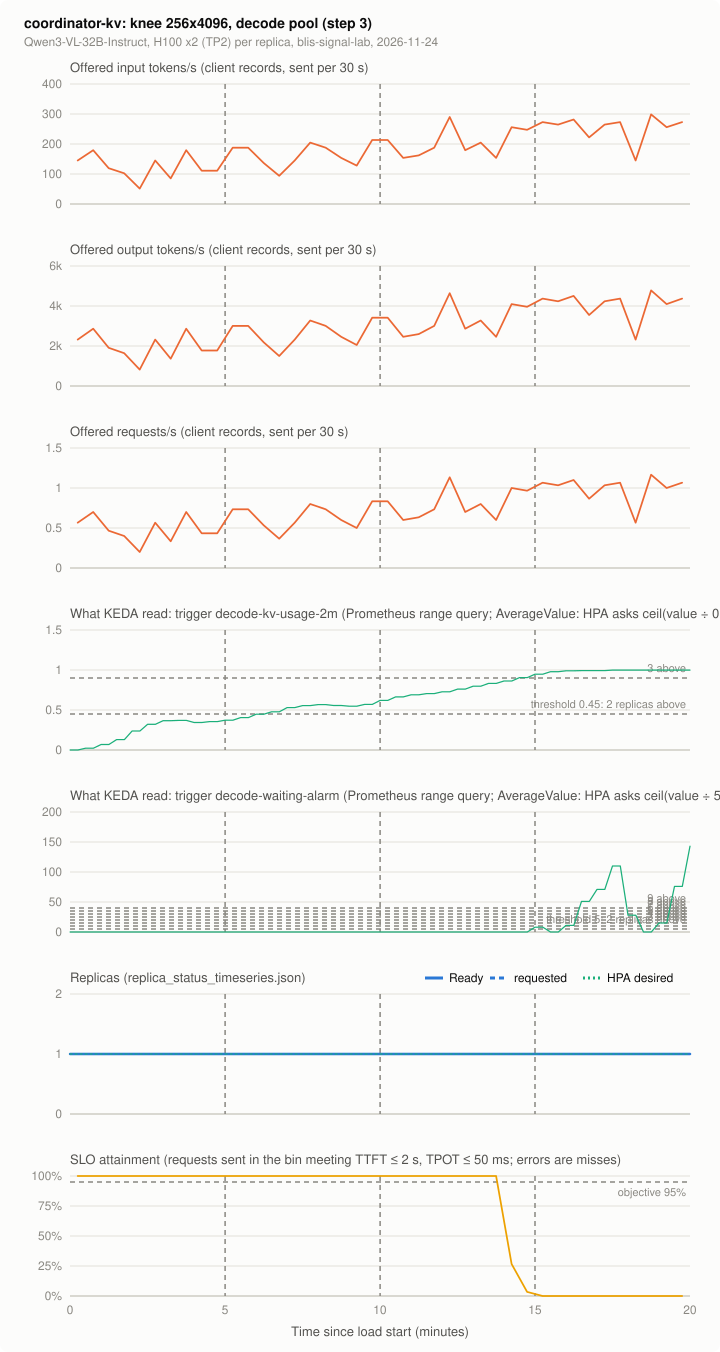

Source data for this figure (header and first rows):
series, t_s, value, source
offered_in, 15.0, 145.1, client records, sent per 30 s
offered_in, 45.0, 179.2, client records, sent per 30 s
offered_in, 75.0, 119.5, client records, sent per 30 s
offered_in, 105.0, 102.4, client records, sent per 30 s
offered_in, 135.0, 51.2, client records, sent per 30 s
offered_in, 165.0, 145.1, client records, sent per 30 s
offered_in, 195.0, 85.33, client records, sent per 30 s
offered_in, 225.0, 179.2, client records, sent per 30 s
offered_in, 255.0, 110.9, client records, sent per 30 s
offered_in, 285.0, 110.9, client records, sent per 30 s
offered_in, 315.0, 187.7, client records, sent per 30 s
offered_in, 345.0, 187.7, client records, sent per 30 s
offered_in, 375.0, 136.5, client records, sent per 30 s
offered_in, 405.0, 93.87, client records, sent per 30 s
offered_in, 435.0, 145.1, client records, sent per 30 s
offered_in, 465.0, 204.8, client records, sent per 30 s
offered_in, 495.0, 187.7, client records, sent per 30 s
offered_in, 525.0, 153.6, client records, sent per 30 s
offered_in, 555.0, 128.0, client records, sent per 30 s
offered_in, 585.0, 213.3, client records, sent per 30 s
offered_in, 615.0, 213.3, client records, sent per 30 s
offered_in, 645.0, 153.6, client records, sent per 30 s
offered_in, 675.0, 162.1, client records, sent per 30 s
offered_in, 705.0, 187.7, client records, sent per 30 s
offered_in, 735.0, 290.1, client records, sent per 30 s
offered_in, 765.0, 179.2, client records, sent per 30 s
offered_in, 795.0, 204.8, client records, sent per 30 s
offered_in, 825.0, 153.6, client records, sent per 30 s
offered_in, 855.0, 256.0, client records, sent per 30 s
offered_in, 885.0, 247.5, client records, sent per 30 s
offered_in, 915.0, 273.1, client records, sent per 30 s
offered_in, 945.0, 264.5, client records, sent per 30 s
offered_in, 975.0, 281.6, client records, sent per 30 s
offered_in, 1005, 221.9, client records, sent per 30 s
offered_in, 1035, 264.5, client records, sent per 30 s
offered_in, 1065, 273.1, client records, sent per 30 s
offered_in, 1095, 145.1, client records, sent per 30 s
offered_in, 1125, 298.7, client records, sent per 30 s
offered_in, 1155, 256.0, client records, sent per 30 s
offered_in, 1185, 273.1, client records, sent per 30 s
offered_in, 1215, 8.533, client records, sent per 30 s
offered_out, 15.0, 2321, client records, sent per 30 s
offered_out, 45.0, 2867, client records, sent per 30 s
offered_out, 75.0, 1911, client records, sent per 30 s
offered_out, 105.0, 1638, client records, sent per 30 s
offered_out, 135.0, 819.2, client records, sent per 30 s
offered_out, 165.0, 2321, client records, sent per 30 s
offered_out, 195.0, 1365, client records, sent per 30 s
offered_out, 225.0, 2867, client records, sent per 30 s
offered_out, 255.0, 1775, client records, sent per 30 s
offered_out, 285.0, 1775, client records, sent per 30 s
offered_out, 315.0, 3004, client records, sent per 30 s
offered_out, 345.0, 3004, client records, sent per 30 s
offered_out, 375.0, 2185, client records, sent per 30 s
offered_out, 405.0, 1502, client records, sent per 30 s
offered_out, 435.0, 2321, client records, sent per 30 s
offered_out, 465.0, 3277, client records, sent per 30 s
offered_out, 495.0, 3004, client records, sent per 30 s
offered_out, 525.0, 2458, client records, sent per 30 s
offered_out, 555.0, 2048, client records, sent per 30 s
... 509 more rows
